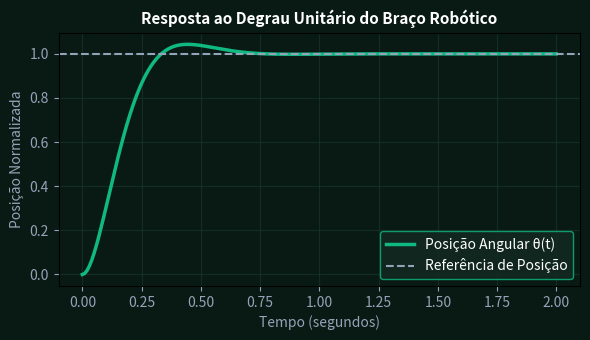

The matplotlib source for this figure:
import numpy as np
import matplotlib.pyplot as plt

t = np.linspace(0, 2, 200)
# resposta ao degrau de segunda ordem
wn = 10
zeta = 0.707
y = 1 - (np.exp(-zeta * wn * t) / np.sqrt(1 - zeta**2)) * np.sin(wn * np.sqrt(1 - zeta**2) * t + np.arccos(zeta))
fig, ax = plt.subplots(figsize=(6, 3.5), facecolor='#091a14')
ax.set_facecolor('#091a14')
ax.plot(t, y, color='#10b981', lw=2.5, label='Posição Angular θ(t)')
ax.axhline(1.0, color='#94a3b8', linestyle='--', label='Referência de Posição')
ax.set_title('Resposta ao Degrau Unitário do Braço Robótico', color='#ffffff', fontsize=11, fontweight='bold')
ax.set_xlabel('Tempo (segundos)', color='#94a3b8')
ax.set_ylabel('Posição Normalizada', color='#94a3b8')
ax.tick_params(colors='#94a3b8')
ax.grid(True, color='#1b4033', alpha=0.5)
ax.legend(facecolor='#122a21', edgecolor='#10b981', labelcolor='#ffffff')
plt.tight_layout()
plt.savefig('grafico_resolucao.png', dpi=120)
plt.close()
